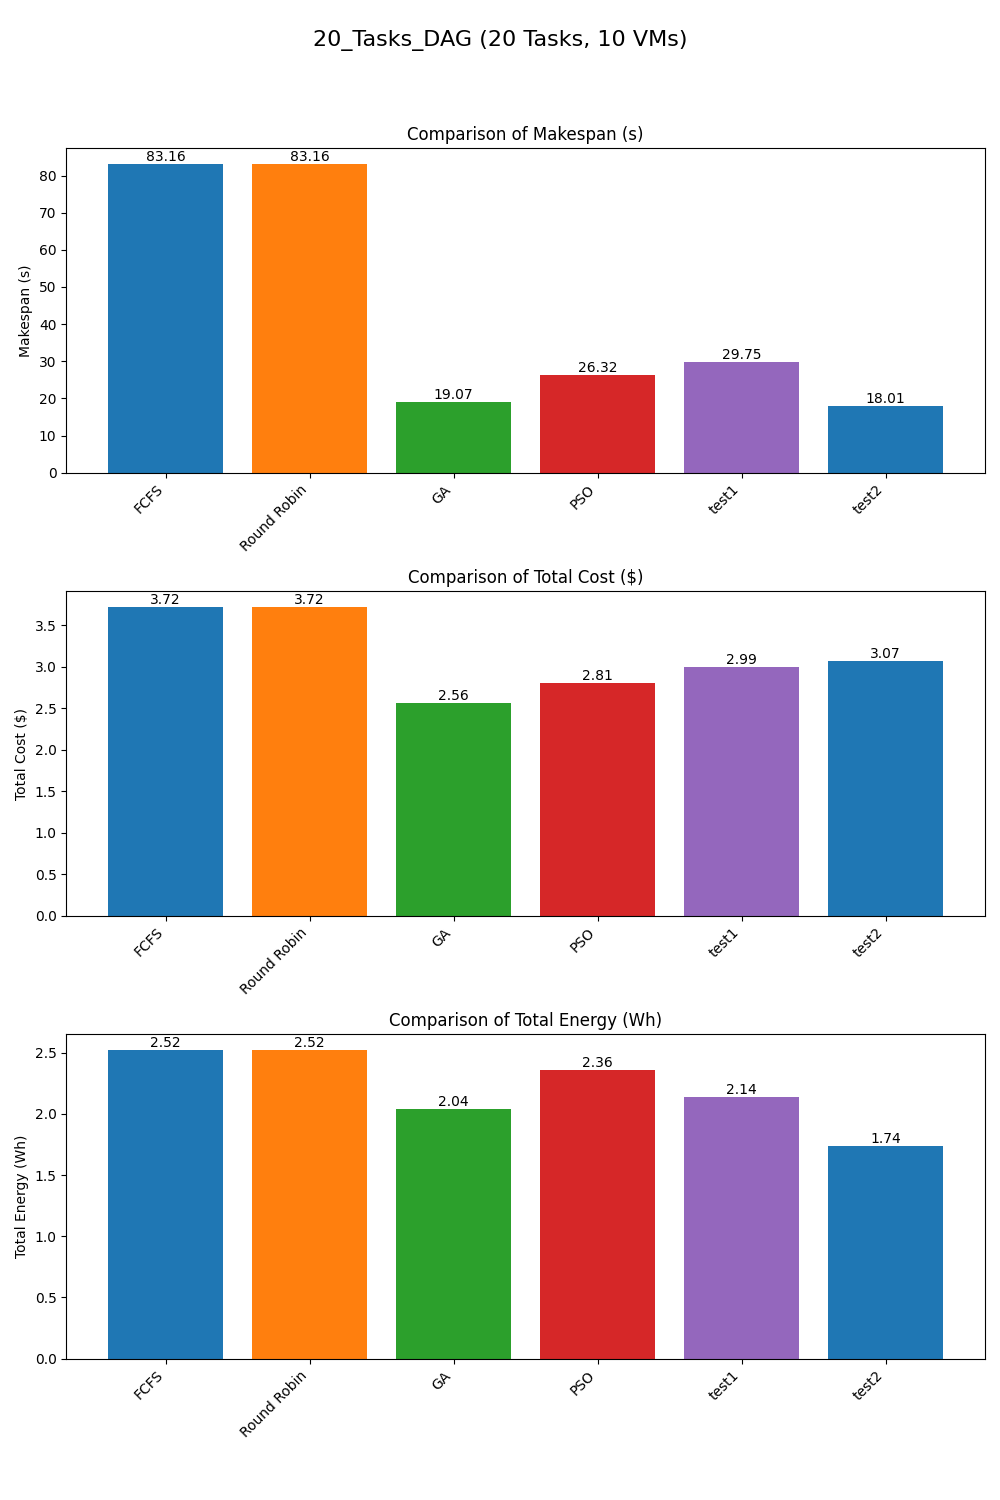

The file beside this chart, header and first rows:
Scheduler, Makespan, TotalCost, TotalEnergy
FCFS, 83.16, 3.722, 2.524
Round Robin, 83.16, 3.722, 2.524
GA, 19.07, 2.564, 2.039
PSO, 26.32, 2.808, 2.361
test1, 29.75, 2.991, 2.14
test2, 18.01, 3.069, 1.738
